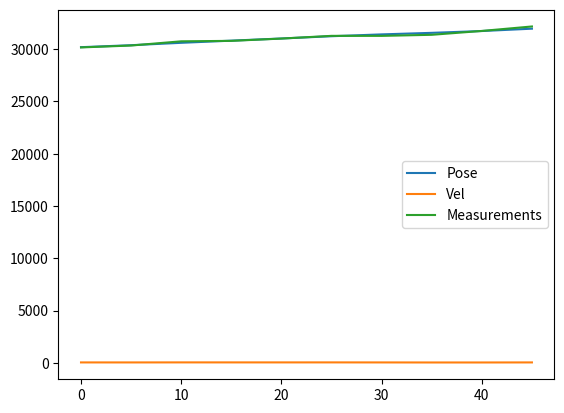

Reproduce this figure in Python.
import numpy as np
import matplotlib.pyplot as plt


def alpha_beta_filter(depth_measurements,alpha=0.2,beta = 0.1,dt=5,position_estimate = 30000,velocity_estimate =40):

    """
    Alpha-Beta Filter for Depth Measurements
    
    Parameters:
    - depth_measurements: List or array of measured depth values
    - alpha: Position update weight (default: 0.1)
    - beta: Velocity update weight (default: 0.005)
    - dt: Time step in seconds (default: 1/58)
    - position_estimate: Initial position estimate (default: 0.0)
    - velocity_estimate: Initial velocity estimate (default: 0.0)
    
    Returns:
    - position_estimates: Filtered position values
    - velocity_estimates: Filtered velocity values
    - time: Time array corresponding to measurements
    """
      
    # Lists to store the results
    position_estimates = []
    velocity_estimates = []

    # Apply alpha-beta filter
    for p_measured in depth_measurements:
        # Predict next position and velocity
        p_predicted = position_estimate + dt * velocity_estimate
        print("p predicted",p_predicted)
        v_predicted = velocity_estimate
        print("v predicted",v_predicted)

        # Update the position and velocity estimates
        position_estimate = p_predicted + alpha * (p_measured - p_predicted)
        velocity_estimate = v_predicted + beta * ((p_measured - p_predicted) / dt)

        # Store the results 
        position_estimates.append(position_estimate)
        velocity_estimates.append(velocity_estimate)

    # Convert to numpy arrays for easier handling
    position_estimates = np.array(position_estimates)
    velocity_estimates = np.array(velocity_estimates)
    
    time = np.arange(0,len(depth_measurements))*dt
    return position_estimates,velocity_estimates,time

def plot_alpha_beta(thruster_command,depth_measurements,position_estimates,velocity_estimates,time):

    '''
    This function is used to visualise the alpha beta filter and to discuss its results with the commanded thrust.
    '''

    # Plot the results
    plt.figure(figsize=(10, 12))

    plt.subplot(3, 1, 1)
    
    plt.plot(time, thruster_command, label="Thruster command", linewidth=2)
    plt.xlabel('Time [s]')
    plt.ylabel('Thrust [N]')
    plt.grid(True)
    plt.legend()
    plt.title('Thrust command')


    plt.subplot(3, 1, 2)
    plt.plot(time, depth_measurements, label="Noisy Depth Measurement", alpha=0.5)
    plt.plot(time, position_estimates, label="Filtered Position Estimate", linewidth=2)
    plt.xlabel('Time [s]')
    plt.ylabel('Depth [m]')
    plt.grid(True)
    plt.legend()
    plt.title('Depth (Position) Estimation')

    plt.subplot(3, 1, 3)
    plt.plot(time, velocity_estimates, label="Heave estimation", color='r', linewidth=2)
    plt.xlabel('Time [s]')
    plt.ylabel('Velocity [m/s]')
    plt.legend()
    plt.title('Vertical Speed (Heave) Estimation')
    plt.grid(True)
    plt.tight_layout()
    plt.show()


measurements = [30171, 30353, 30756, 30799, 31018, 31278, 31276, 31379,	31748, 32175]

pose, vel, time = alpha_beta_filter(measurements)

plt.plot(time, pose)
plt.plot(time, vel)
plt.plot(time, measurements)
plt.legend(['Pose', 'Vel', 'Measurements'])
plt.show()
